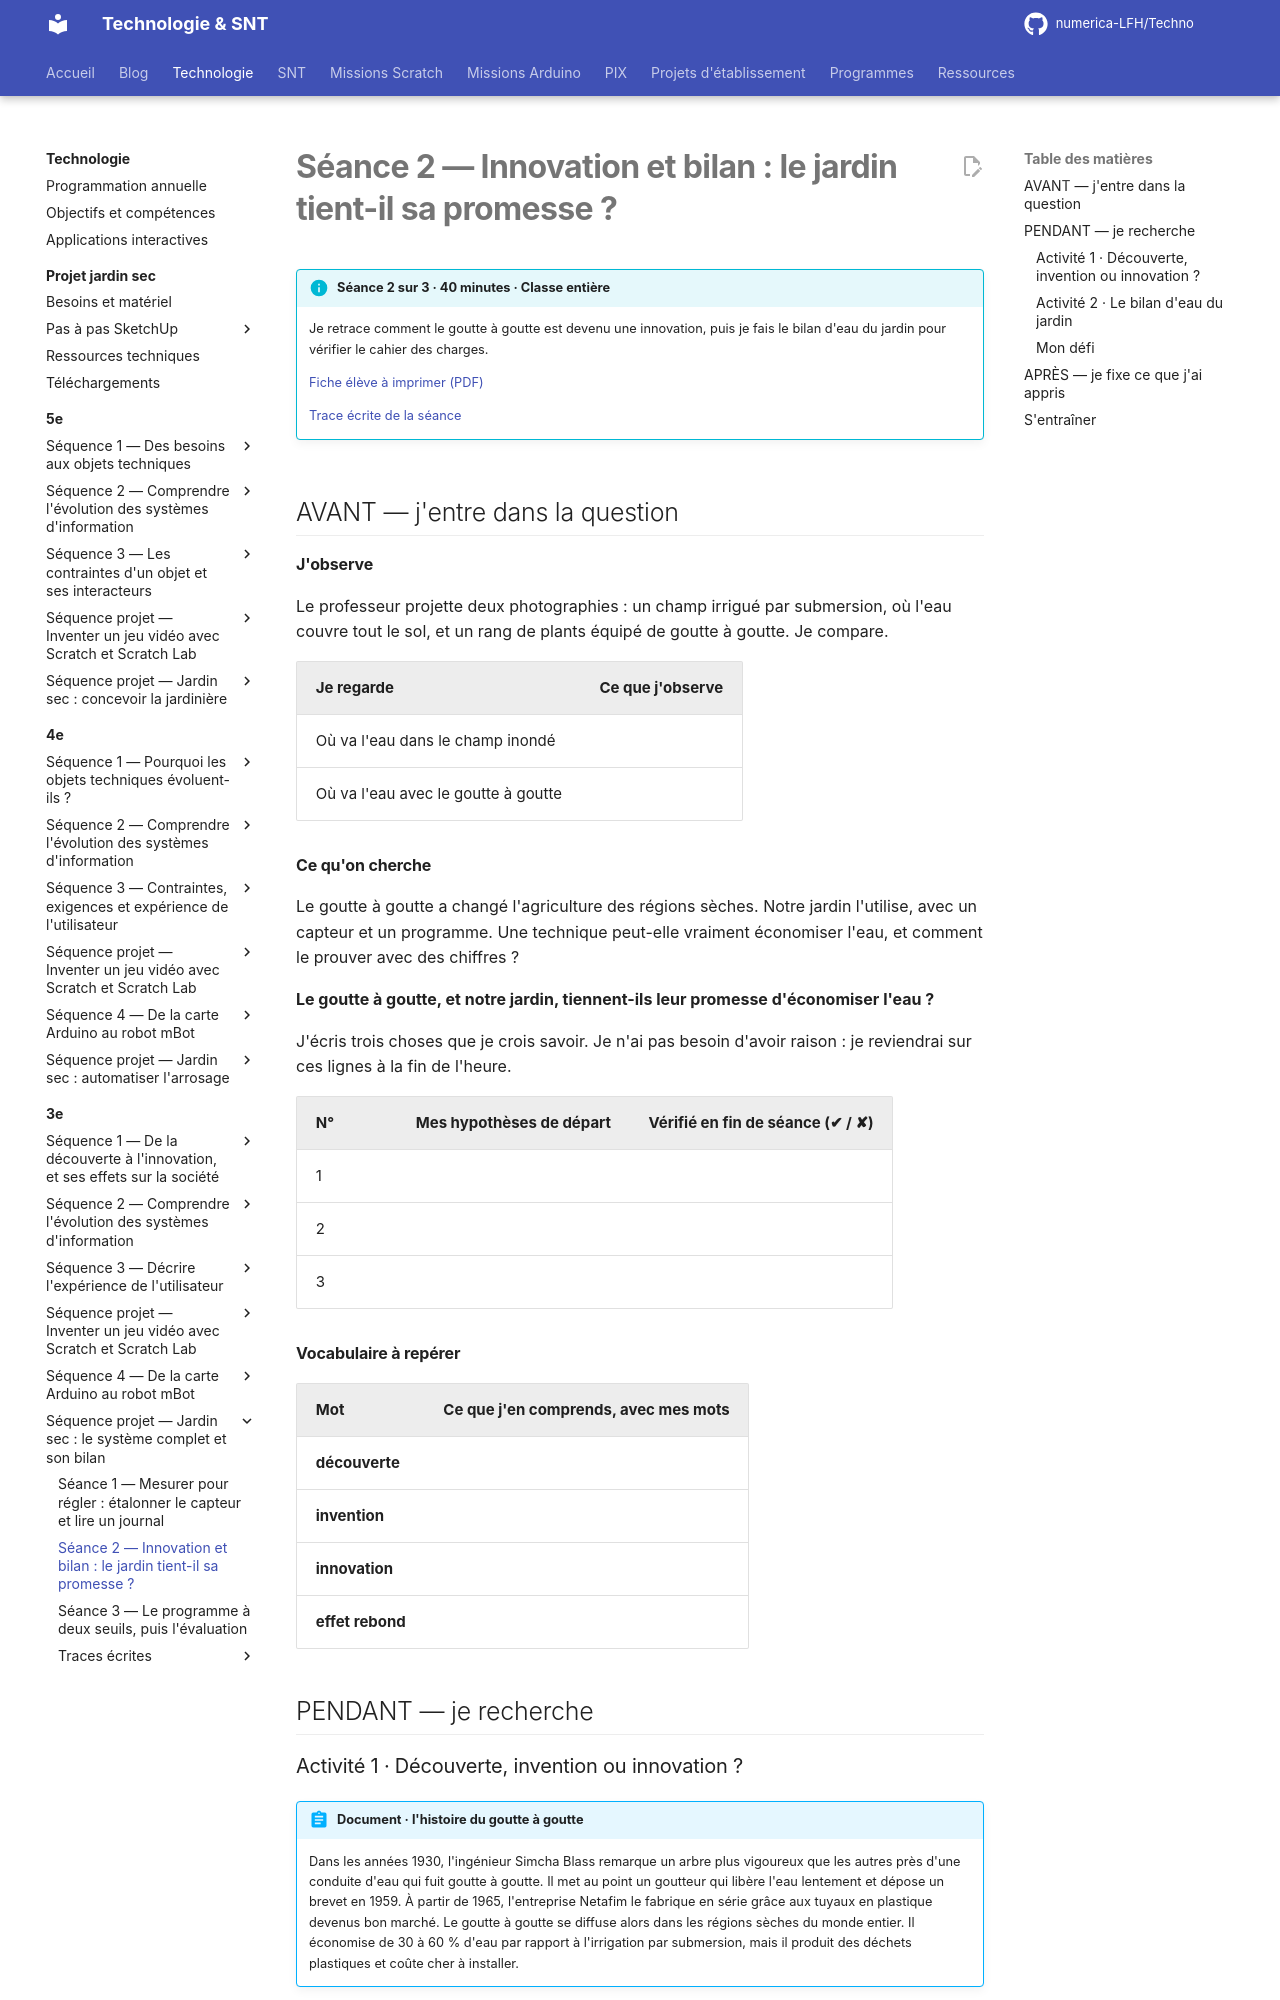

repository: numerica-LFH/Techno · page: technologie/3e/sequence-jardin-sec/seance-2/index.html · generator: mkdocs

# Séance 2 — Innovation et bilan : le jardin tient-il sa promesse ?

!!! info "Séance 2 sur 3 · 40 minutes · Classe entière"

    Je retrace comment le goutte à goutte est devenu une innovation, puis je fais le bilan d'eau du jardin pour vérifier le cahier des charges.

    [Fiche élève à imprimer (PDF)](fiches/3e-jardin-seance2-eleve.pdf)

    [Trace écrite de la séance](trace-ecrite-seance-2.md)

## AVANT — j'entre dans la question

#### J'observe

Le professeur projette deux photographies : un champ irrigué par submersion, où l'eau couvre tout le sol, et un rang de plants équipé de goutte à goutte. Je compare.

| Je regarde | Ce que j'observe |
|---|---|
| Où va l'eau dans le champ inondé |   |
| Où va l'eau avec le goutte à goutte |   |

#### Ce qu'on cherche

Le goutte à goutte a changé l'agriculture des régions sèches. Notre jardin l'utilise, avec un capteur et un programme. Une technique peut-elle vraiment économiser l'eau, et comment le prouver avec des chiffres ?

**Le goutte à goutte, et notre jardin, tiennent-ils leur promesse d'économiser l'eau ?**

J'écris trois choses que je crois savoir. Je n'ai pas besoin d'avoir raison : je reviendrai sur ces lignes à la fin de l'heure.

| N° | Mes hypothèses de départ | Vérifié en fin de séance (✔ / ✘) |
|---|---|---|
| 1 |   |   |
| 2 |   |   |
| 3 |   |   |

#### Vocabulaire à repérer

| Mot | Ce que j'en comprends, avec mes mots |
|---|---|
| **découverte** |   |
| **invention** |   |
| **innovation** |   |
| **effet rebond** |   |

## PENDANT — je recherche
